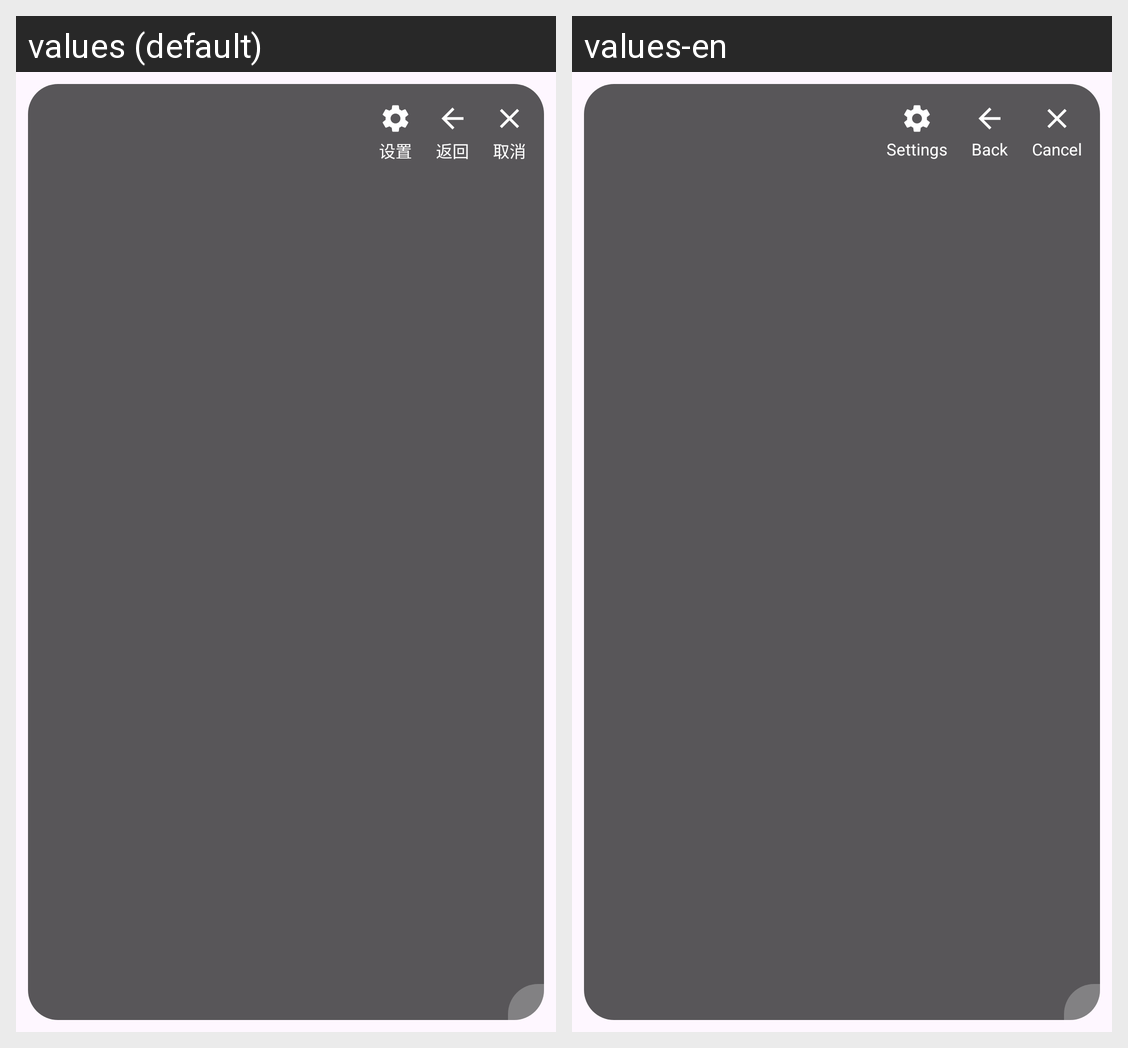

The Android screen above is rendered under two locales of the same app. Produce the string resources it draws, with the default and per-locale values.
Android screen res/layout/floating_subtitle_layout.xml rendered under 2 locales, left to right: values (default), values-en. Device: Nexus 5 (rendered at 1080×1920; each locale shown at half size, 540×960, under a caption strip naming it); theme Theme.Eye.
Strings drawn on this screen, with the default value and each locale's value (text and hints the layout hard-codes, and strings that could not be matched under every locale, appear in the picture but are not listed):

floating_btn_settings
  values: 设置
  values-en: Settings

floating_btn_back
  values: 返回
  values-en: Back

floating_btn_cancel
  values: 取消
  values-en: Cancel
